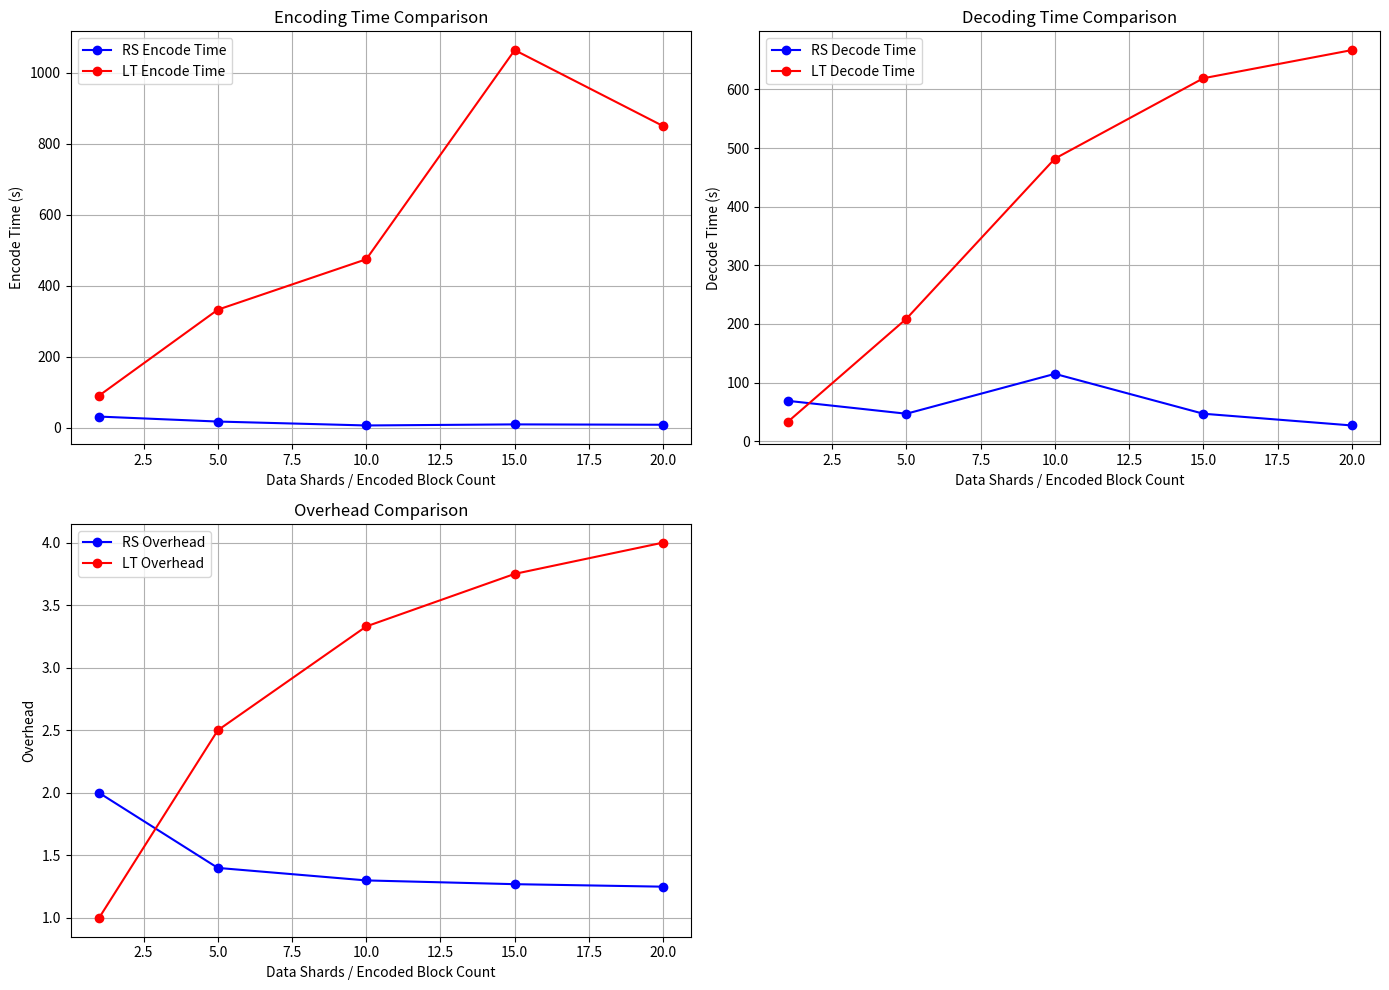

Here is the Python script that generated this plot:
import matplotlib.pyplot as plt
import numpy as np

# Data for Reed-Solomon (RS) codes
rs_data_shards = [1, 5, 10, 15, 20]
rs_encode_time = [32.0, 18.0, 7.0, 10.0, 9.0]
rs_decode_time = [69.0, 47.0, 115.0, 47.0, 27.0]
rs_overhead = [2.0, 1.4, 1.3, 1.27, 1.25]

# Data for Luby Transform (LT) codes
lt_encoded_block_count = [1, 5, 10, 15, 20]
lt_encode_time = [91.0, 333.0, 475.0, 1064.0, 850.0]
lt_decode_time = [33.0, 209.0, 482.0, 619.0, 667.0]
lt_overhead = [1.0, 2.5, 3.33, 3.75, 4.0]

# Create subplots
fig, ax = plt.subplots(2, 2, figsize=(14, 10))

# Plot encoding time
ax[0, 0].plot(rs_data_shards, rs_encode_time, marker='o', linestyle='-', color='b', label='RS Encode Time')
ax[0, 0].plot(lt_encoded_block_count, lt_encode_time, marker='o', linestyle='-', color='r', label='LT Encode Time')
ax[0, 0].set_xlabel('Data Shards / Encoded Block Count')
ax[0, 0].set_ylabel('Encode Time (s)')
ax[0, 0].set_title('Encoding Time Comparison')
ax[0, 0].legend()
ax[0, 0].grid(True)

# Plot decoding time
ax[0, 1].plot(rs_data_shards, rs_decode_time, marker='o', linestyle='-', color='b', label='RS Decode Time')
ax[0, 1].plot(lt_encoded_block_count, lt_decode_time, marker='o', linestyle='-', color='r', label='LT Decode Time')
ax[0, 1].set_xlabel('Data Shards / Encoded Block Count')
ax[0, 1].set_ylabel('Decode Time (s)')
ax[0, 1].set_title('Decoding Time Comparison')
ax[0, 1].legend()
ax[0, 1].grid(True)

# Plot overhead
ax[1, 0].plot(rs_data_shards, rs_overhead, marker='o', linestyle='-', color='b', label='RS Overhead')
ax[1, 0].plot(lt_encoded_block_count, lt_overhead, marker='o', linestyle='-', color='r', label='LT Overhead')
ax[1, 0].set_xlabel('Data Shards / Encoded Block Count')
ax[1, 0].set_ylabel('Overhead')
ax[1, 0].set_title('Overhead Comparison')
ax[1, 0].legend()
ax[1, 0].grid(True)

# Hide the fourth subplot
ax[1, 1].axis('off')

# Adjust layout
plt.tight_layout()
plt.show()
